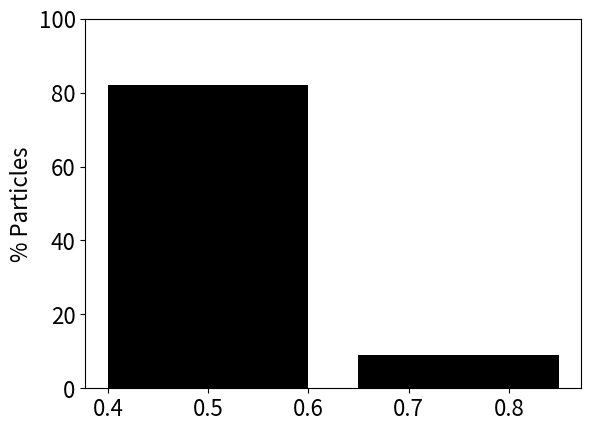

The matplotlib source for this figure:
import numpy as np
import matplotlib.pyplot as plt
import math


xx=[0.5, 0.75]
yy=[82, 9] 
plt.bar(xx, yy, width=0.2, color='black')
plt.tick_params(axis='x', labelsize=16)
plt.tick_params(axis='y', labelsize=16)
plt.xlabel('')
plt.ylabel('% Particles', size=16)
plt.ylim(0,100)
#plt.legend(prop={'size': 16})
#plt.title('Cytoplasmic particles inside nuclear surface')
plt.savefig('nuc_part_phase_sep.pdf',bbox_inches='tight')
plt.show()    
